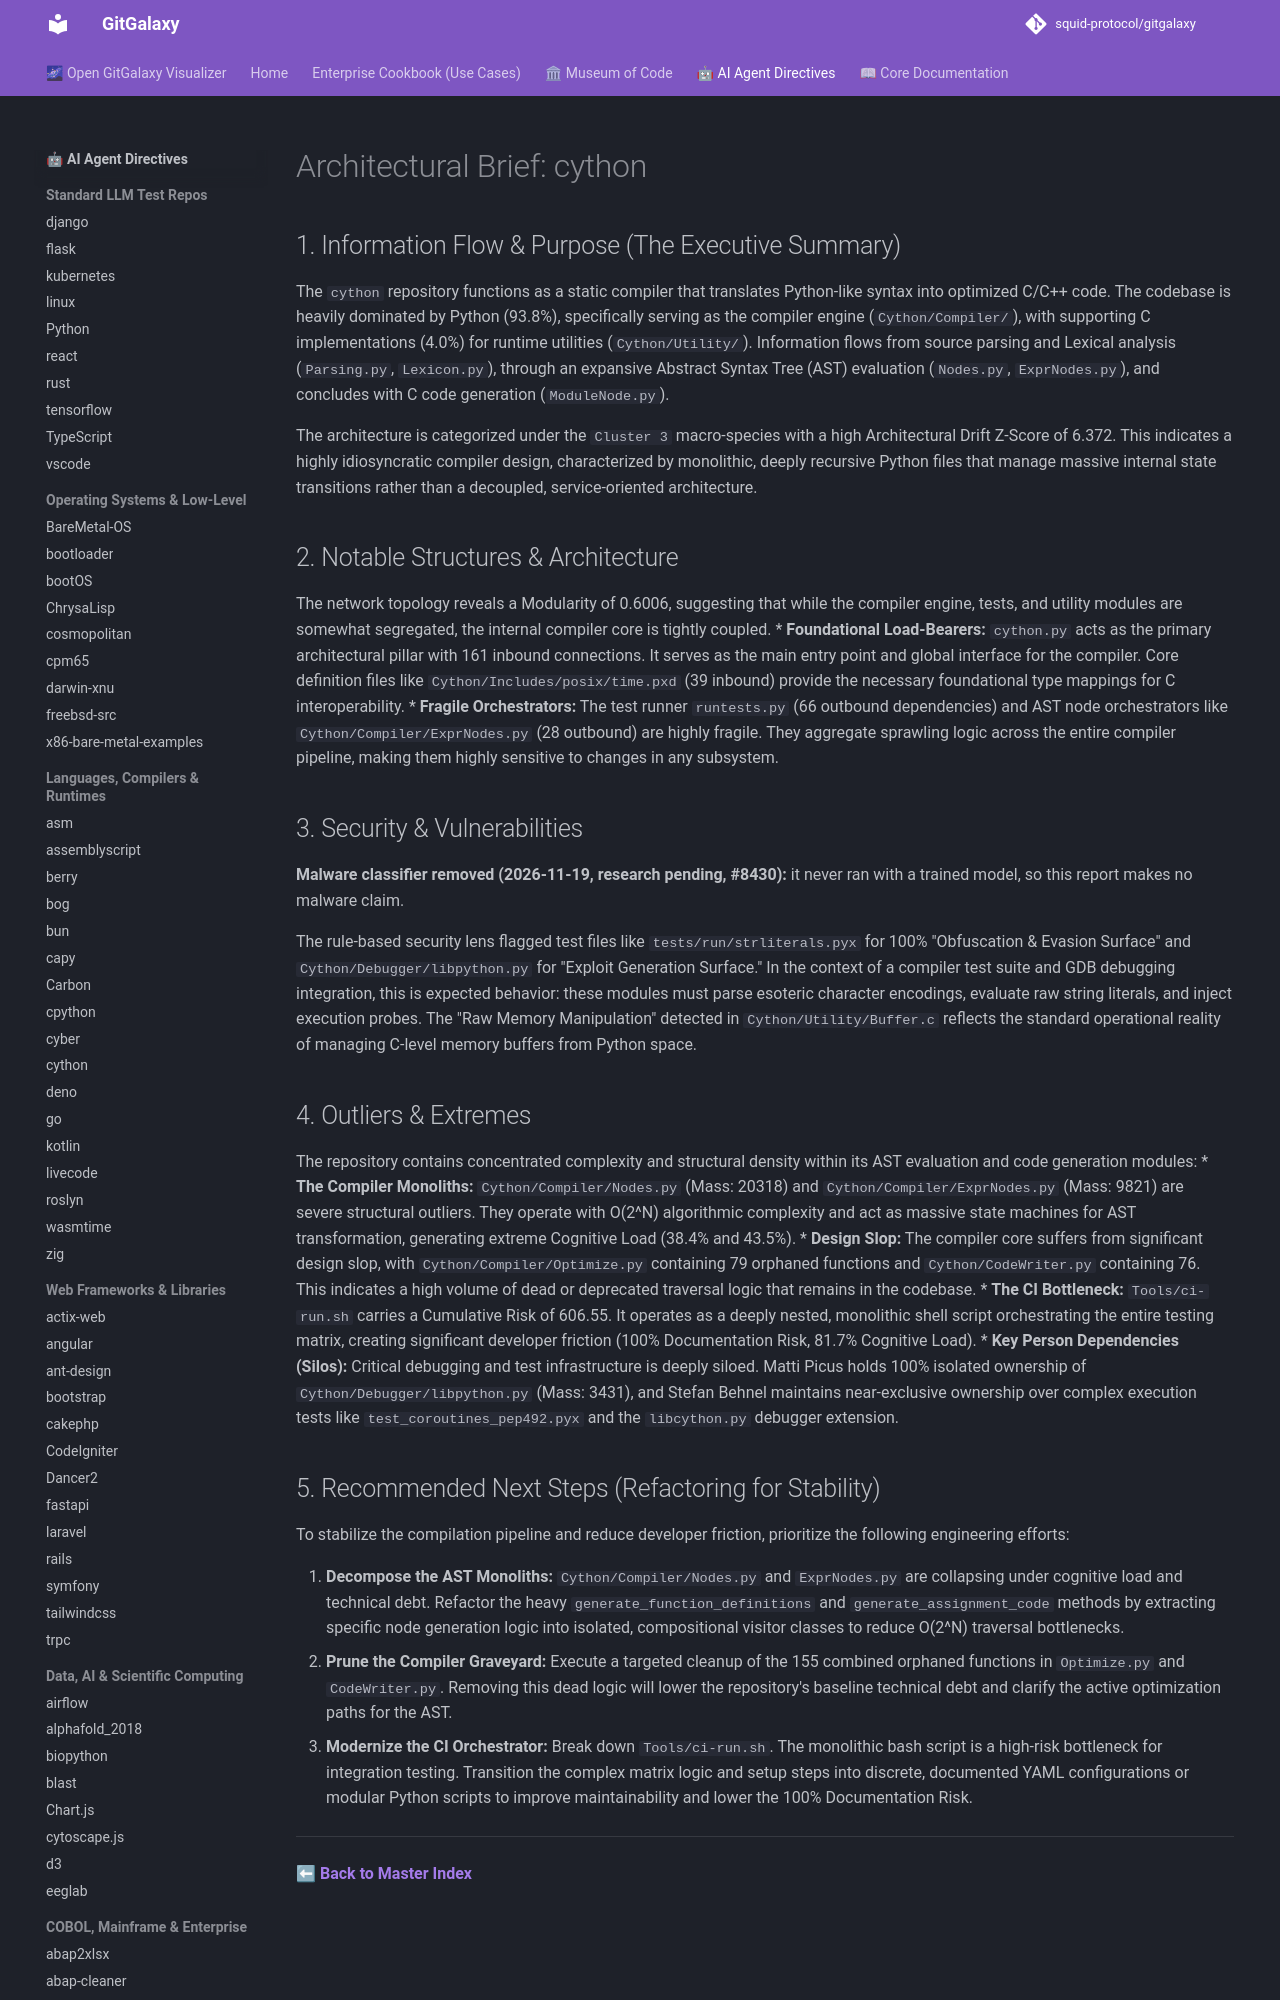

repository: squid-protocol/gitgalaxy · page: LLM-reports/cython_llm_report/index.html · generator: mkdocs

---
description: "The `cython` repository functions as a static compiler that translates Python-like syntax into optimized C/C++ code. The codebase is heavily dominated..."
---
# Architectural Brief: cython

## 1. Information Flow & Purpose (The Executive Summary)
The `cython` repository functions as a static compiler that translates Python-like syntax into optimized C/C++ code. The codebase is heavily dominated by Python (93.8%), specifically serving as the compiler engine (`Cython/Compiler/`), with supporting C implementations (4.0%) for runtime utilities (`Cython/Utility/`). Information flows from source parsing and Lexical analysis (`Parsing.py`, `Lexicon.py`), through an expansive Abstract Syntax Tree (AST) evaluation (`Nodes.py`, `ExprNodes.py`), and concludes with C code generation (`ModuleNode.py`). 

The architecture is categorized under the `Cluster 3` macro-species with a high Architectural Drift Z-Score of 6.372. This indicates a highly idiosyncratic compiler design, characterized by monolithic, deeply recursive Python files that manage massive internal state transitions rather than a decoupled, service-oriented architecture.

## 2. Notable Structures & Architecture
The network topology reveals a Modularity of 0.6006, suggesting that while the compiler engine, tests, and utility modules are somewhat segregated, the internal compiler core is tightly coupled.
* **Foundational Load-Bearers:** `cython.py` acts as the primary architectural pillar with 161 inbound connections. It serves as the main entry point and global interface for the compiler. Core definition files like `Cython/Includes/posix/time.pxd` (39 inbound) provide the necessary foundational type mappings for C interoperability.
* **Fragile Orchestrators:** The test runner `runtests.py` (66 outbound dependencies) and AST node orchestrators like `Cython/Compiler/ExprNodes.py` (28 outbound) are highly fragile. They aggregate sprawling logic across the entire compiler pipeline, making them highly sensitive to changes in any subsystem.
